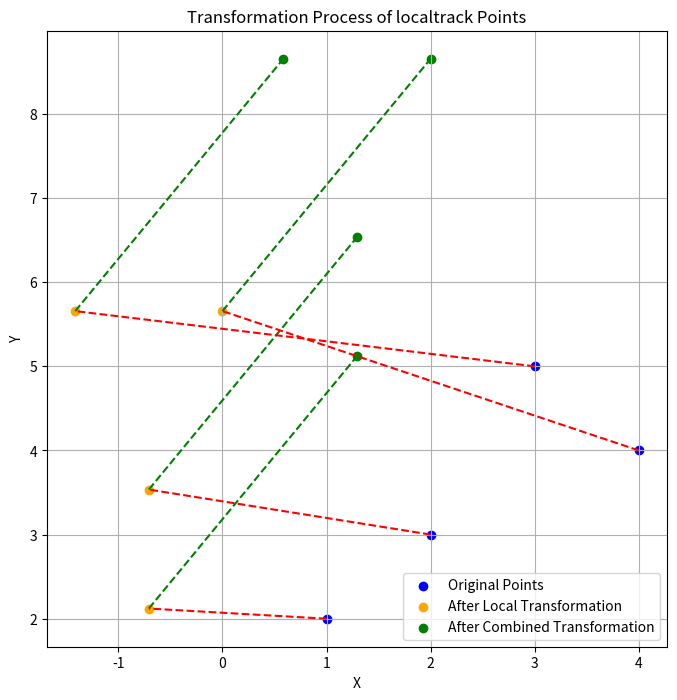

Write Python code to recreate this figure.
import numpy as np
import matplotlib.pyplot as plt

# Sample localtrack points
localtrack = np.array([[1, 2],
                       [2, 3],
                       [3, 5],
                       [4, 4]])

# Convert to homogeneous coordinates
localtrack_homogeneous = np.hstack((localtrack, np.ones((localtrack.shape[0], 1))))

# Define transformation matrices
local_to_global_matrix = np.array([[1, 0, 2],  # Translation by 2 in x
                                   [0, 1, 3],  # Translation by 3 in y
                                   [0, 0, 1]])

local_transformation_matrix = np.array([[np.cos(np.pi/4), -np.sin(np.pi/4), 0],  # 45-degree rotation
                                        [np.sin(np.pi/4),  np.cos(np.pi/4), 0],
                                        [0, 0, 1]])

# Combine transformations
combined_transformation = np.dot(local_to_global_matrix, local_transformation_matrix)

# Apply local and combined transformations
local_transformed = np.dot(local_transformation_matrix, localtrack_homogeneous.T).T
global_transformed = np.dot(combined_transformation, localtrack_homogeneous.T).T

# Extract Cartesian coordinates
local_transformed_cartesian = local_transformed[:, :2] / local_transformed[:, 2][:, np.newaxis]
global_transformed_cartesian = global_transformed[:, :2] / global_transformed[:, 2][:, np.newaxis]

# Plotting
plt.figure(figsize=(8, 8))
plt.scatter(localtrack[:, 0], localtrack[:, 1], color='blue', label='Original Points')
plt.scatter(local_transformed_cartesian[:, 0], local_transformed_cartesian[:, 1], color='orange', label='After Local Transformation')
plt.scatter(global_transformed_cartesian[:, 0], global_transformed_cartesian[:, 1], color='green', label='After Combined Transformation')

# Connect points for clarity
for i in range(localtrack.shape[0]):
    plt.plot([localtrack[i, 0], local_transformed_cartesian[i, 0]], [localtrack[i, 1], local_transformed_cartesian[i, 1]], 'r--')
    plt.plot([local_transformed_cartesian[i, 0], global_transformed_cartesian[i, 0]], [local_transformed_cartesian[i, 1], global_transformed_cartesian[i, 1]], 'g--')

plt.xlabel('X')
plt.ylabel('Y')
plt.grid()
plt.legend()
plt.title('Transformation Process of localtrack Points')
# plt.xlim(-1, 10)
# plt.ylim(-1, 10)
plt.show()
